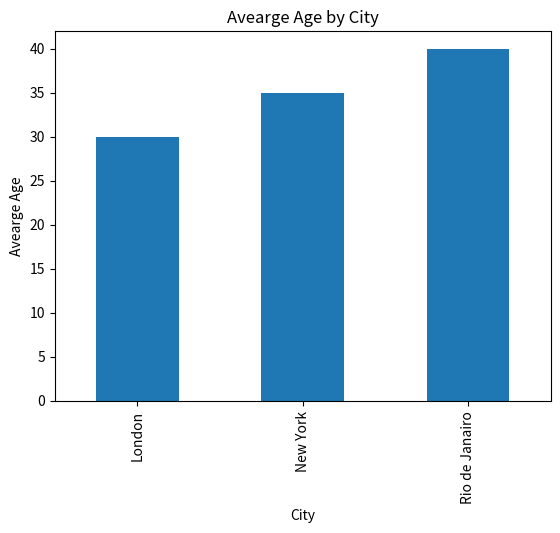

The matplotlib source for this figure:
import matplotlib.pyplot as plt
import pandas as pd

data = {'Name': ['Alice', 'Bob', 'Charlie'],
        'Age': [35, 30, 40],
        'City': ['New York', 'London', 'Rio de Janairo']}
df = pd.DataFrame(data)

# Plotting a bar chart for Age by City
df.groupby('City')['Age'].mean().plot(kind='bar')
plt.xlabel('City')
plt.ylabel('Avearge Age')
plt.title('Avearge Age by City')
plt.show()